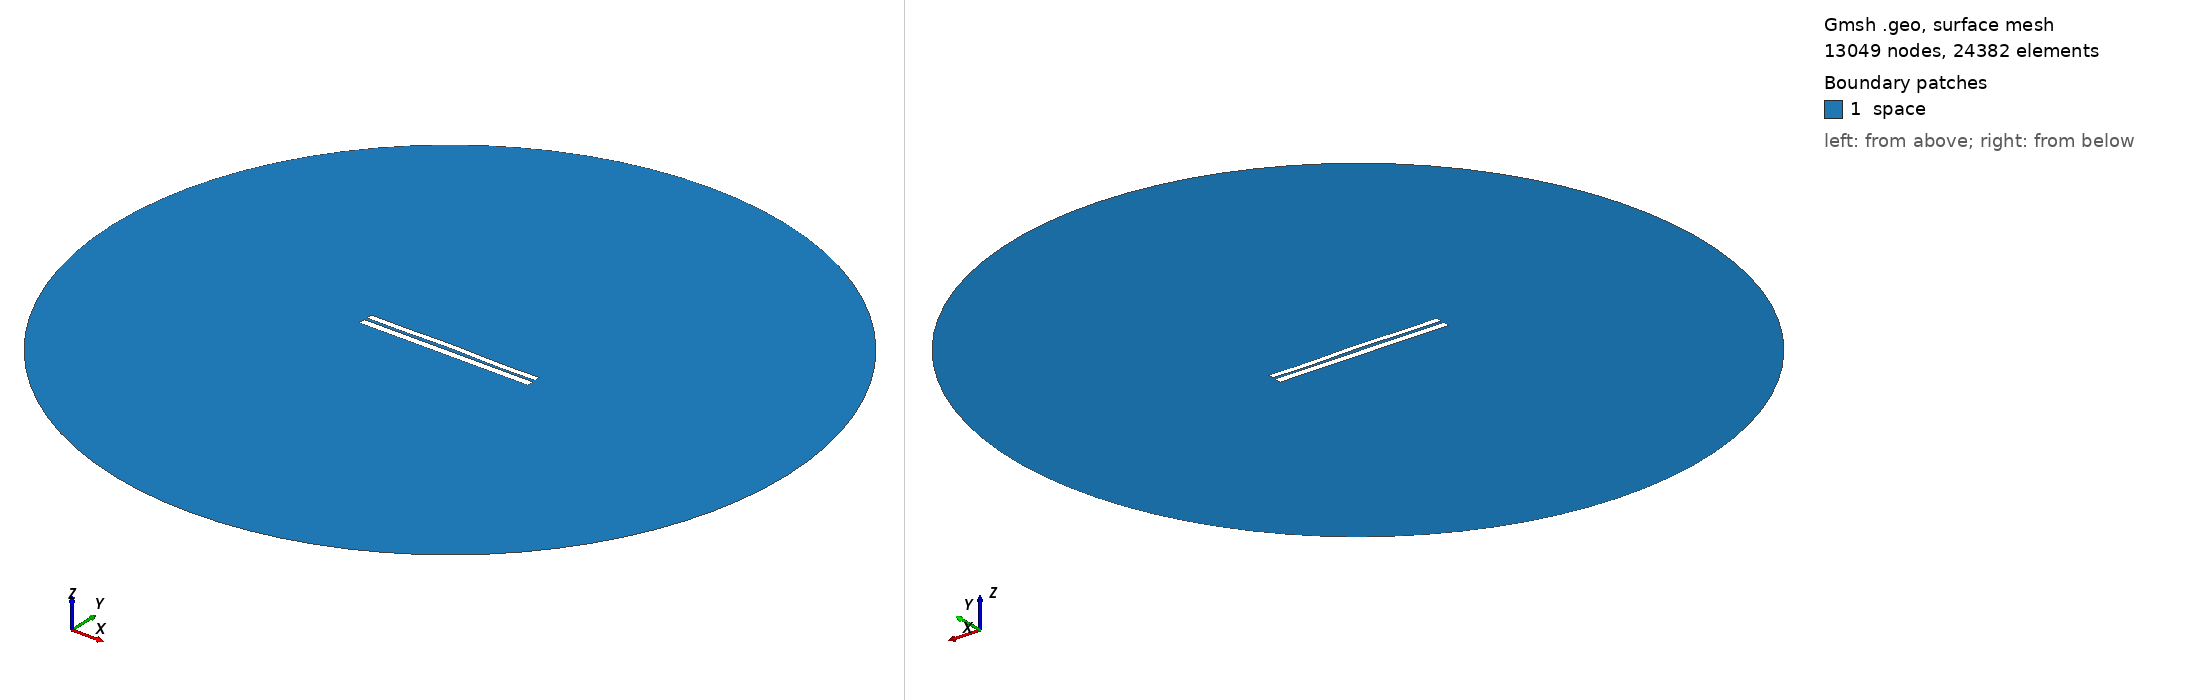

Gmsh geometry script, surface-meshed: 13049 nodes, 24382 surface elements. Boundary patches (legend numbers): 1 space. Left view from above one corner, right view from below the opposite corner. Legend entries are the model's physical surfaces. The drawing asked Gmsh for element sizes between 1% and 20% of the model's largest extent; the script's own settings can give other sizes.

=== 6366.geo (drawn) ===
//---------------------------------------
// Geometry kernel
//---------------------------------------

SetFactory("OpenCASCADE");



//---------------------------------------
// Parameters of the geometry
//---------------------------------------

// Overetch of the upper plate
overetch = 0.25;

// Distance between the plates
distance = 1.5;

// Discretization over the x axis (for the deformation)
nx = 50; 

// Length of the plate
L = 100 - overetch; 

// Number of modes
n = 4; 

// 1st mode coefficient
coeff(1) = -0.15;
beta(1) = 0.596864 * 3.1415926535 / L;

// 2nd mode coefficient
coeff(2) = 0.15;
beta(2) = 1.49418 * 3.1415926535 / L;

// 3rd mode coefficient
coeff(3) = 0.07499999999999998;
beta(3) = 2.50025 * 3.1415926535 / L;

// 4th mode coefficient
coeff(4) = -0.15;
beta(4) = 3.49999 * 3.1415926535 / L;



//---------------------------------------
// Upper plate (deformed rectangle)
//---------------------------------------

// Coordiantes of the upper plate
xmin = -50;
xmax = 50 - overetch;

// Height of the upper plate
yheight = 4 - 2 * overetch;

// Indexes of the points
UpperID[] = {};
LowerID[] = {};
LeftID[] = {};
RightID[] = {};

// Point index
p = 1;

// Horizontal edges
For i In {1:nx}
    x = xmin + (i-1)*(xmax - xmin)/(nx-1);

    y_bottom = distance / 2 + overetch;
    For j In {1:n}
        C = (Cosh(beta(j)*L) + Cos(beta(j)*L)) / (Sinh(beta(j)*L) + Sin(beta(j)*L));
        y_bottom  = y_bottom + coeff(j) * (Cosh(beta(j)*(x+50)) - Cos(beta(j)*(x+50)) - C * (Sinh(beta(j)*(x+50)) - Sin(beta(j)*(x+50))));
    EndFor

    y_top = y_bottom + yheight;

    Point(p) = {x, y_top, 0, 1.0};
    UpperID[i] = p;
    p = p + 1;

    Point(p) = {x, y_bottom, 0, 1.0};
    LowerID[i] = p;
    p = p + 1;
EndFor

// Create point lists
UpperPts[] = {}; LowerPts[] = {};
For i In {1:nx}
  UpperPts[] += {UpperID[i]};
  LowerPts[] += {LowerID[i]};
EndFor

// Build splines
Spline(1) = {UpperPts[]};
Spline(2) = {LowerPts[]};
Line(3) = {LowerPts[nx-1], UpperPts[nx-1]};
Line(4) = {LowerPts[0], UpperPts[0]};

// Build the plane surface
Curve Loop(1) = {2, 3, -1, -4};
Plane Surface(1) = {1};



//---------------------------------------
// Lower plate (rectangle)
//---------------------------------------

// Vertices
Point(1001) = {-50, -1, 0, 1.0};
Point(1002) = { 50, -1, 0, 1.0};
Point(1003) = { 50,  -5, 0, 1.0};
Point(1004) = {-50,  -5, 0, 1.0};

// Edges
Line(5) = {1001, 1002};
Line(6) = {1002, 1003};
Line(7) = {1003, 1004};
Line(8) = {1004, 1001};

// Plane surface
Line Loop(2) = {5, 6, 7, 8};
Plane Surface(2) = {2}; 



//---------------------------------------
// Outer (fictious) boundary
//---------------------------------------

// Points
Point(1005) = {0, 0, 0};       // Center
Point(1006) = {200, 0, 0};     // Start point
Point(1007) = {0, 200, 0};     // 90 degrees
Point(1008) = {-200, 0, 0};    // 180 degrees
Point(1009) = {0, -200, 0};    // 270 degrees

// Circle arcs (each needs start, center, end)
Circle(9) = {1006, 1005, 1007};
Circle(10) = {1007, 1005, 1008};
Circle(11) = {1008, 1005, 1009};
Circle(12) = {1009, 1005, 1006};

// Plane surface for the entire domain
Curve Loop(3) = {9, 10, 11, 12};
Surface(3) = {3};

// Subtract the plates from the whole domain to obtain the actual domain where we want to solve the equations
BooleanDifference{ Surface{3}; Delete; }{ Surface{1}; Surface{2}; Delete; }




//---------------------------------------
// Transfinite Lines/Curves
//---------------------------------------

// Set the number of points on the boundaries
r = 7;

// Plates
Transfinite Curve {1, 2} = 50*r Using Progression 1;
Transfinite Curve {3, 4} = 2*r Using Progression 1;
Transfinite Line {5, 7} = 50*r Using Progression 1;
Transfinite Line {6, 8} = 2*r Using Progression 1;

// Outer boundary
Transfinite Line {9, 10, 11, 12} = 20 Using Progression 1;



//---------------------------------------
// Physical groups
//---------------------------------------                

// Physical curves (boundaries)
Physical Line("force_segment", 10) = {2};
Physical Line("upper_plate", 11) = {1, 3, 4};
Physical Line("lower_plate", 12) = {5, 6, 7, 8};
Physical Line("boundary", 20) = {9, 10, 11, 12};

// Physical Surfaces
Physical Surface("space", 30) = {3};



//---------------------------------------
// 6. Generate the Mesh
//---------------------------------------

// 2D mesh generation
Mesh 2;
